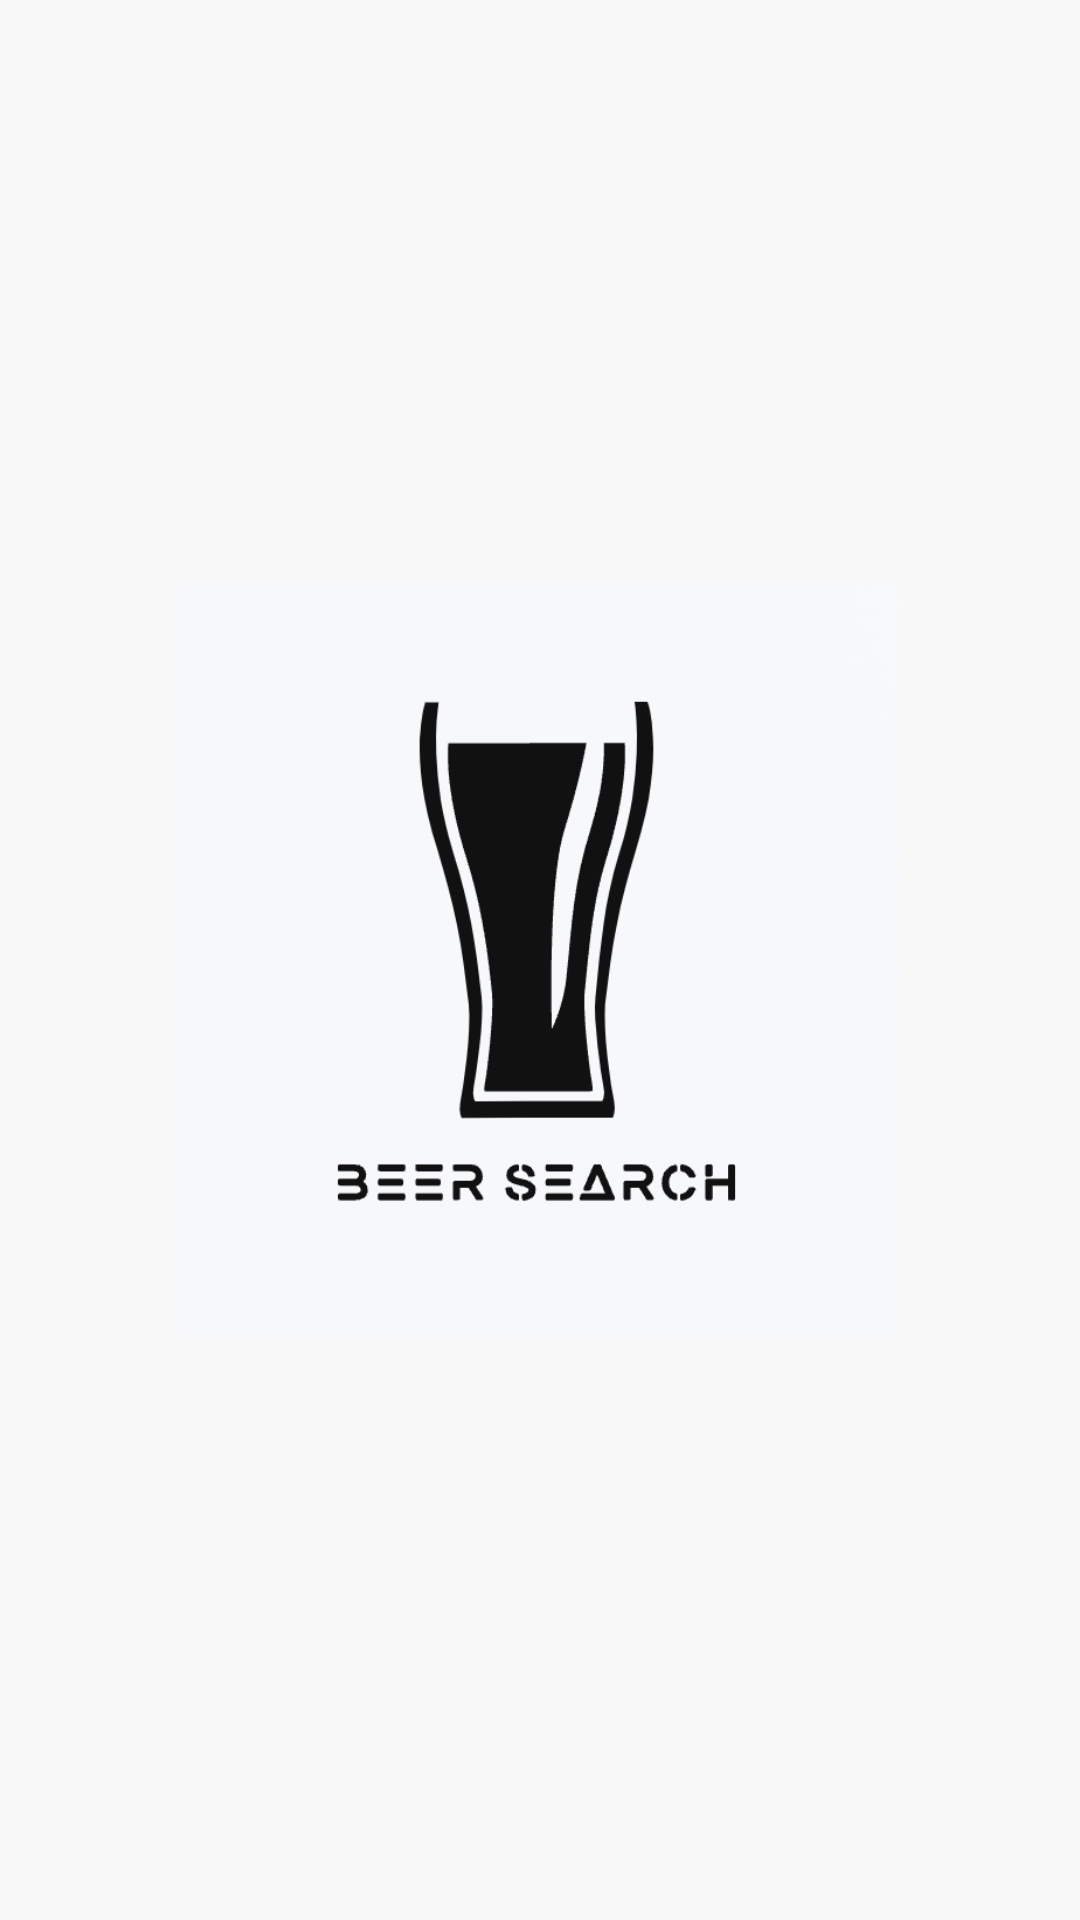

Produce the Android XML layout that renders to this screen, including the resource entries it uses.
<!-- AndroidManifest.xml: application theme Theme.BeerSearcher -->
<!-- res/layout/fragment_beer_search.xml -->
<?xml version="1.0" encoding="utf-8"?>
<androidx.constraintlayout.widget.ConstraintLayout
    xmlns:android="http://schemas.android.com/apk/res/android"
    xmlns:tools="http://schemas.android.com/tools"
    android:layout_width="match_parent"
    android:layout_height="match_parent"
    xmlns:app="http://schemas.android.com/apk/res-auto"
    tools:context=".ui.beersearchview.BeerSearchFragment">

    <androidx.appcompat.widget.SearchView
        android:id="@+id/searchView"
        android:layout_width="match_parent"
        android:layout_height="wrap_content"
        android:layout_marginTop="24dp"
        android:layout_marginHorizontal="12dp"
        android:background="@drawable/border_shape_white"
        app:layout_constraintEnd_toEndOf="parent"
        app:layout_constraintStart_toStartOf="parent"
        app:layout_constraintTop_toTopOf="parent" />

    <androidx.recyclerview.widget.RecyclerView
        android:id="@+id/beersRecyclerView"
        android:layout_width="match_parent"
        android:layout_height="0dp"
        android:padding="3dp"
        android:layout_marginHorizontal="10dp"
        android:layout_marginVertical="24dp"
        android:background="@drawable/border_shape_white_slim"
        app:layout_constraintBottom_toTopOf="@+id/goViewedBeers"
        app:layout_constraintEnd_toEndOf="parent"
        app:layout_constraintStart_toStartOf="parent"
        app:layout_constraintTop_toBottomOf="@+id/searchView" />

    <Button
        android:id="@+id/goViewedBeers"
        android:layout_width="match_parent"
        android:layout_height="wrap_content"
        android:layout_margin="24dp"
        android:text="@string/viewed_button_text"
        app:layout_constraintBottom_toBottomOf="parent"
        app:layout_constraintEnd_toEndOf="parent"
        app:layout_constraintStart_toStartOf="parent" />

    <TextView
        android:id="@+id/err_text"
        android:layout_width="wrap_content"
        android:layout_height="wrap_content"
        android:layout_margin="16dp"
        android:textSize="32sp"
        android:textStyle="bold"
        android:text="@string/error_text"
        android:visibility="gone"
        app:layout_constraintBottom_toBottomOf="parent"
        app:layout_constraintEnd_toEndOf="parent"
        app:layout_constraintStart_toStartOf="parent"
        app:layout_constraintTop_toTopOf="parent"/>

    <LinearLayout
        android:id="@+id/beerImage"
        android:layout_width="match_parent"
        android:layout_height="match_parent"
        android:background="#f8f8f8"
        android:elevation="2dp"
        android:gravity="center"
        android:visibility="visible"
        app:layout_constraintBottom_toBottomOf="parent"
        app:layout_constraintEnd_toEndOf="parent"
        app:layout_constraintStart_toStartOf="parent"
        app:layout_constraintTop_toTopOf="parent"
        tools:visibility="gone">

        <ImageView
            android:layout_width="250dp"
            android:layout_height="250dp"
            android:src="@drawable/beer_logo" />

    </LinearLayout>

</androidx.constraintlayout.widget.ConstraintLayout>
<!-- resources referenced by this layout -->
<resources>
  <!-- drawable beer_logo: png bitmap (drawable, 113705 bytes) -->
  <string name="error_text">An error occurred</string>
  <string name="viewed_button_text">Viewed Beers</string>
  <style name="Theme.BeerSearcher" parent="Theme.MaterialComponents.DayNight.NoActionBar">
          
          <item name="colorPrimary">@color/primary_color</item>
          <item name="colorPrimaryVariant">@color/dark_primary</item>
          <item name="colorOnPrimary">@color/white</item>
          
          <item name="colorSecondary">@color/light_primary</item>
          <item name="colorSecondaryVariant">@color/secondary_text</item>
          <item name="colorOnSecondary">@color/accent</item>
          
          <item name="android:statusBarColor" tools:targetApi="l">?attr/colorPrimaryVariant</item>
          
      </style>
  <color name="primary_color">#607D8B</color>
  <color name="dark_primary">#455A64</color>
  <color name="white">#FFFFFFFF</color>
  <color name="light_primary">#CFD8DC</color>
  <color name="secondary_text">#757575</color>
  <color name="accent">#9E9E9E</color>
</resources>
